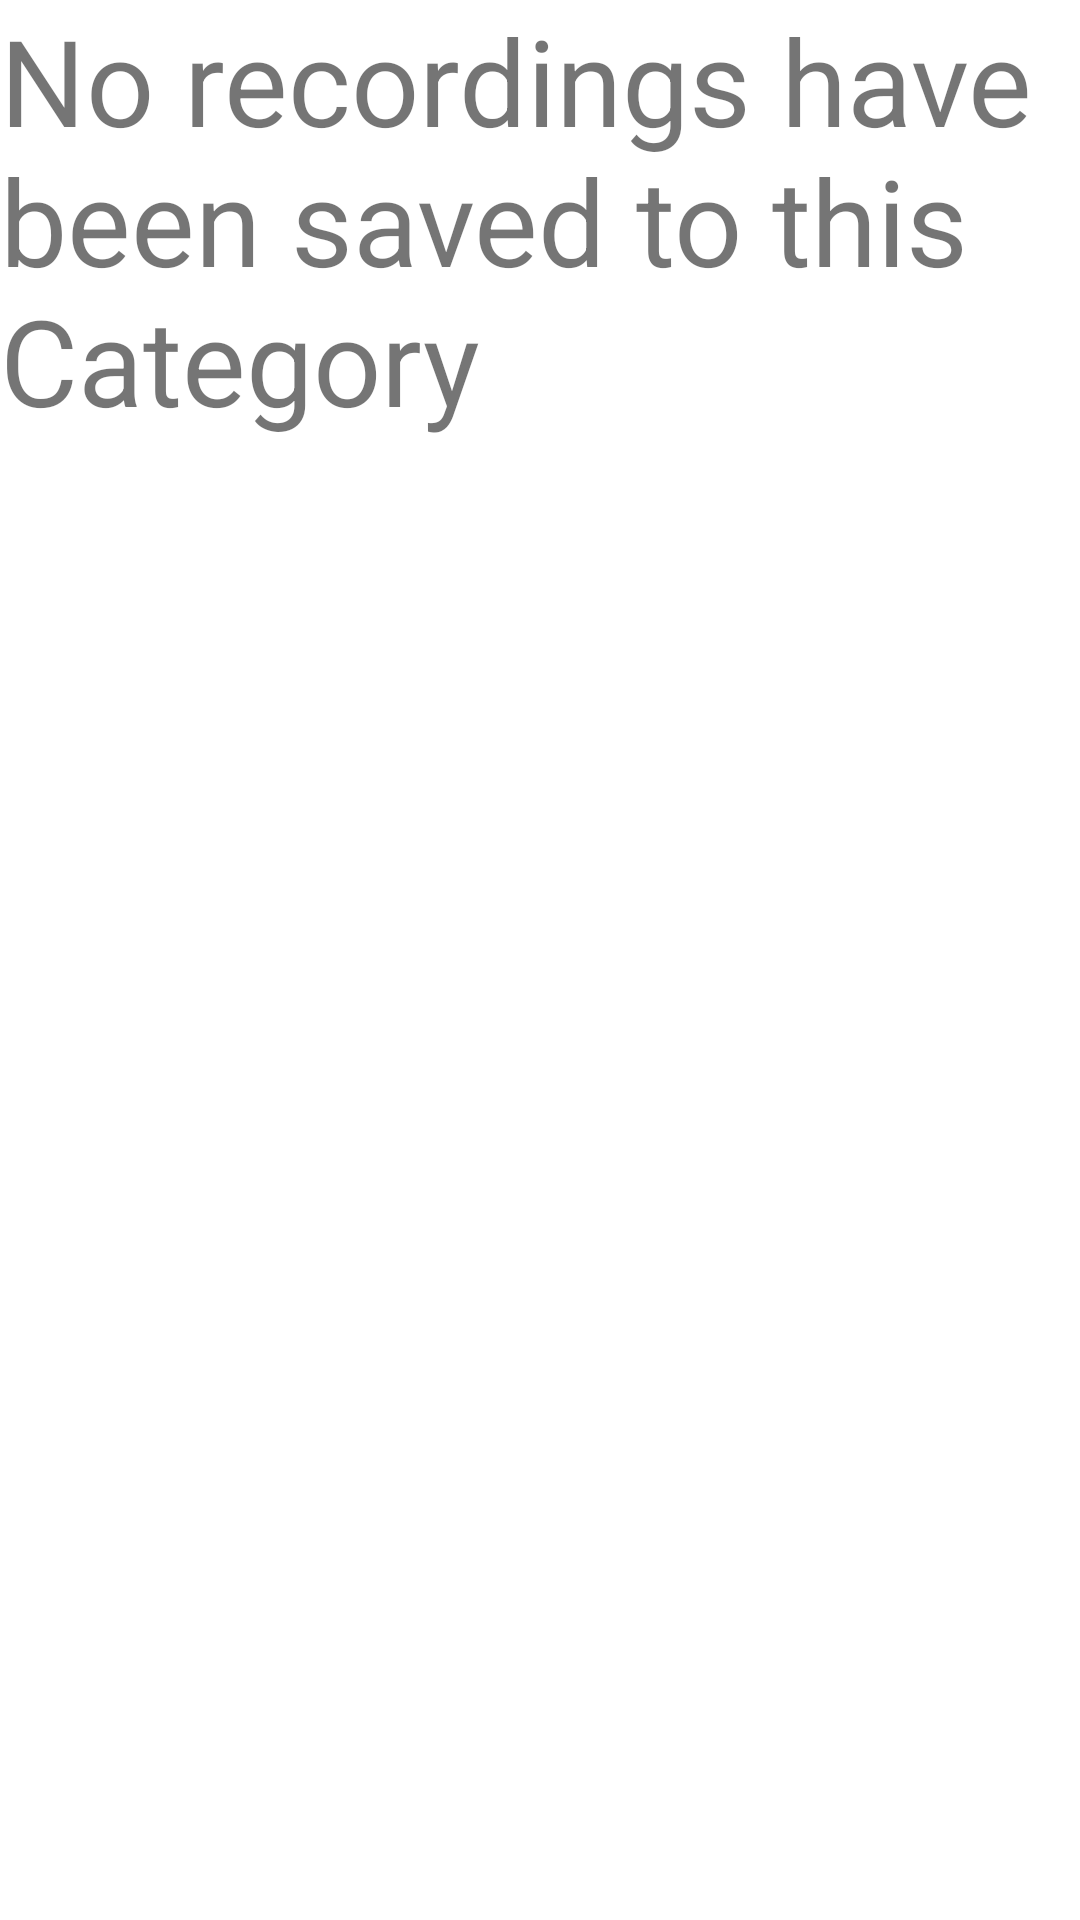

The Android layout XML behind this screen, and the referenced resources:
<!-- AndroidManifest.xml: application theme AppTheme -->
<!-- res/layout/activity_recordings.xml -->
<?xml version="1.0" encoding="utf-8"?>
<RelativeLayout xmlns:android="http://schemas.android.com/apk/res/android"
    xmlns:tools="http://schemas.android.com/tools"
    android:layout_width="match_parent"
    android:layout_height="match_parent" >
    <LinearLayout xmlns:android="http://schemas.android.com/apk/res/android"
        android:layout_width="match_parent"
        android:layout_height="match_parent"
        android:orientation="vertical"
        android:layout_above="@+id/doneEdit">

        <ListView
            android:id="@+id/rec_list"
            android:layout_width="match_parent"
            android:layout_height="0dp"
            android:layout_weight="1">
        </ListView>

        <TextView android:id="@android:id/empty"
            android:layout_width="match_parent"
            android:layout_height="match_parent"
            android:textSize="40sp"
            android:text="@string/no_rec_saved"/>
    </LinearLayout>

    <Button
        android:id="@+id/doneEdit"
        android:layout_width="200sp"
        android:layout_height="wrap_content"
        android:text="@string/done_editing"
        android:background="@color/buttonColour"
        android:foreground="@drawable/ripple_effect"
        android:textColor="@android:color/white"
        android:textSize="20sp"
        android:onClick="doneEdit"
        android:visibility="invisible"
        android:layout_alignParentBottom="true"
        android:layout_centerHorizontal="true" />

</RelativeLayout>
<!-- resources referenced by this layout -->
<resources>
  <color name="buttonColour">#2962FF</color>
  <!-- drawable ripple_effect (drawable) -->
  <?xml version="1.0" encoding="utf-8"?>
  <ripple xmlns:android="http://schemas.android.com/apk/res/android"
      xmlns:tools="http://schemas.android.com/tools"
      android:color="@color/ripple"
      tools:targetApi="lollipop">
      <item android:id="@android:id/mask">
          <shape android:shape="rectangle">
              <solid android:color="@color/buttonColour" />
          </shape>
      </item>
  
  
  </ripple>
  <string name="done_editing">Done Editing</string>
  <string name="no_rec_saved">No recordings have been saved to this Category</string>
  <style name="AppTheme" parent="Theme.AppCompat.Light.DarkActionBar">
          
          <item name="colorPrimary">@color/colorPrimary</item>
          <item name="colorPrimaryDark">@color/colorPrimaryDark</item>
          <item name="colorAccent">@color/colorAccent</item>
          <item name="android:colorBackground">@android:color/background_light</item>
      </style>
  <color name="ripple">#E1F5FE</color>
  <color name="colorPrimary">#1976D2</color>
  <color name="colorPrimaryDark">#0D47A1</color>
  <color name="colorAccent">#FF4081</color>
</resources>
